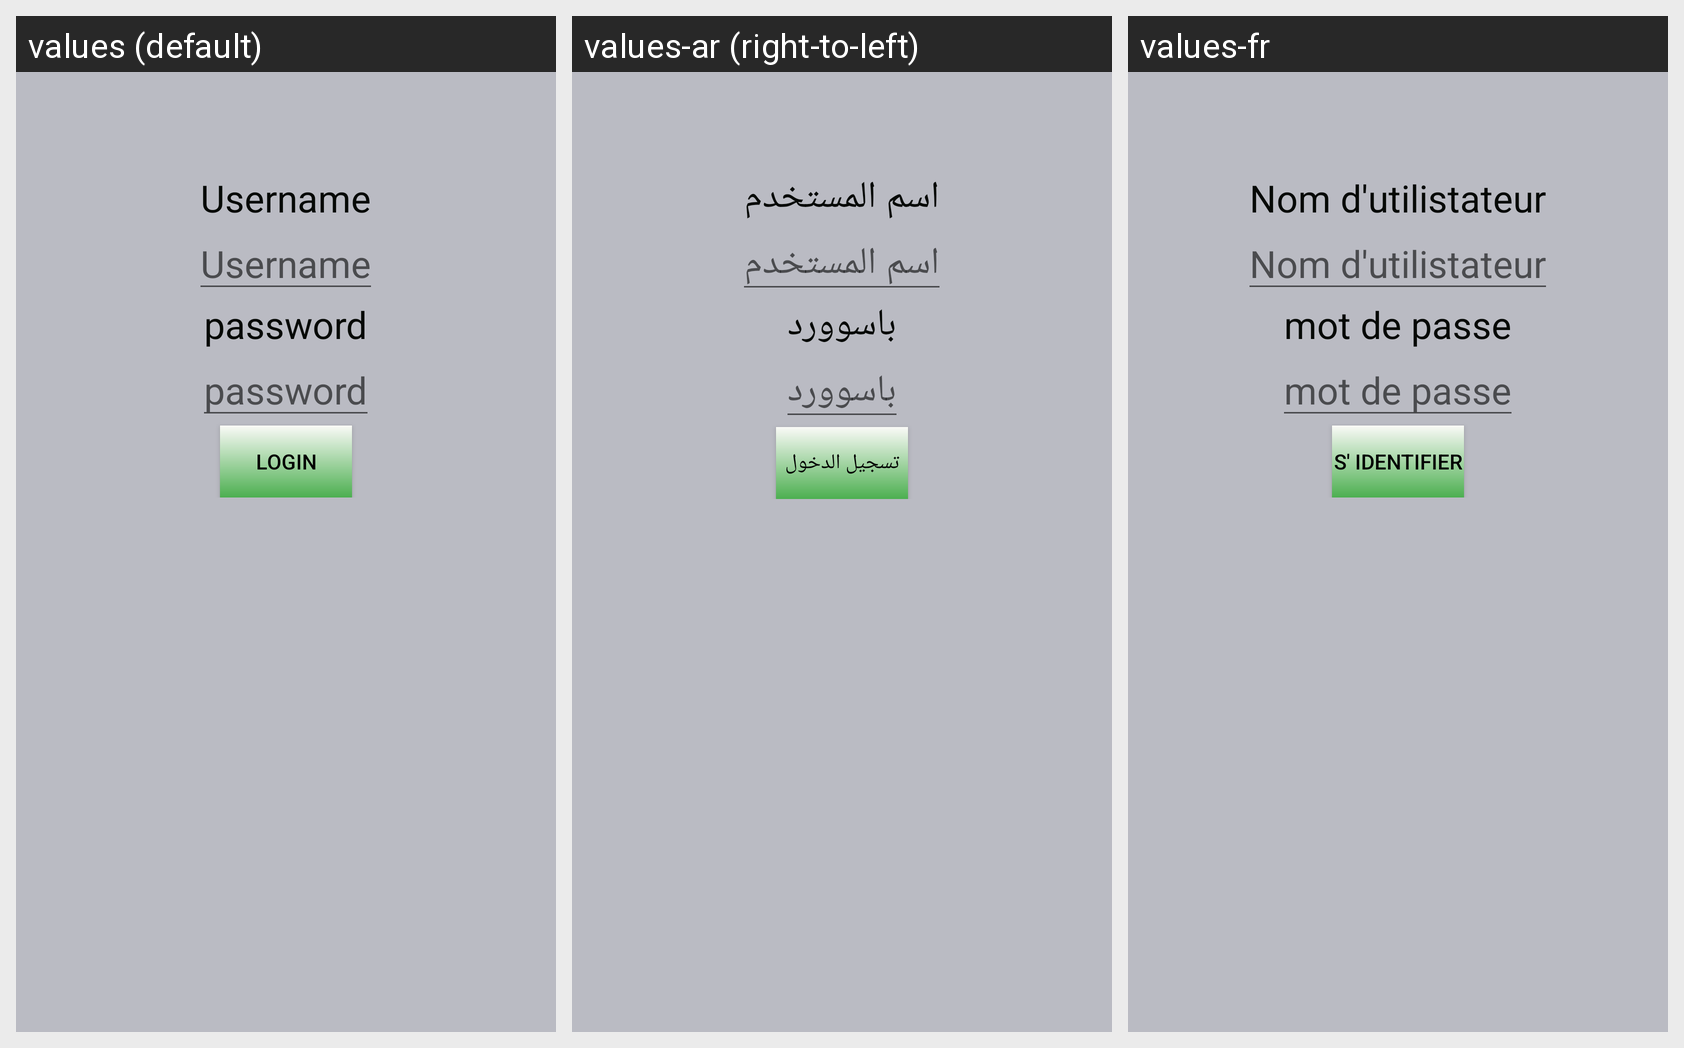

The same Android screen rendered under several of its app's locales, left to right. List the strings drawn on it with the default value and each locale's translation.
Android screen res/layout/activity_login.xml rendered under 3 locales, left to right: values (default), values-ar (right-to-left), values-fr. Device: Nexus 5 (rendered at 1080×1920; each locale shown at half size, 540×960, under a caption strip naming it); theme Theme.lambarki.
Strings drawn on this screen, with the default value and each locale's value (text and hints the layout hard-codes appear in the picture but are not listed):

username
  values: Username
  values-ar: اسم المستخدم
  values-fr: Nom d'utilistateur

password
  values: password
  values-ar: باسوورد
  values-fr: mot de passe

login
  values: login
  values-ar: تسجيل الدخول
  values-fr: S' identifier
